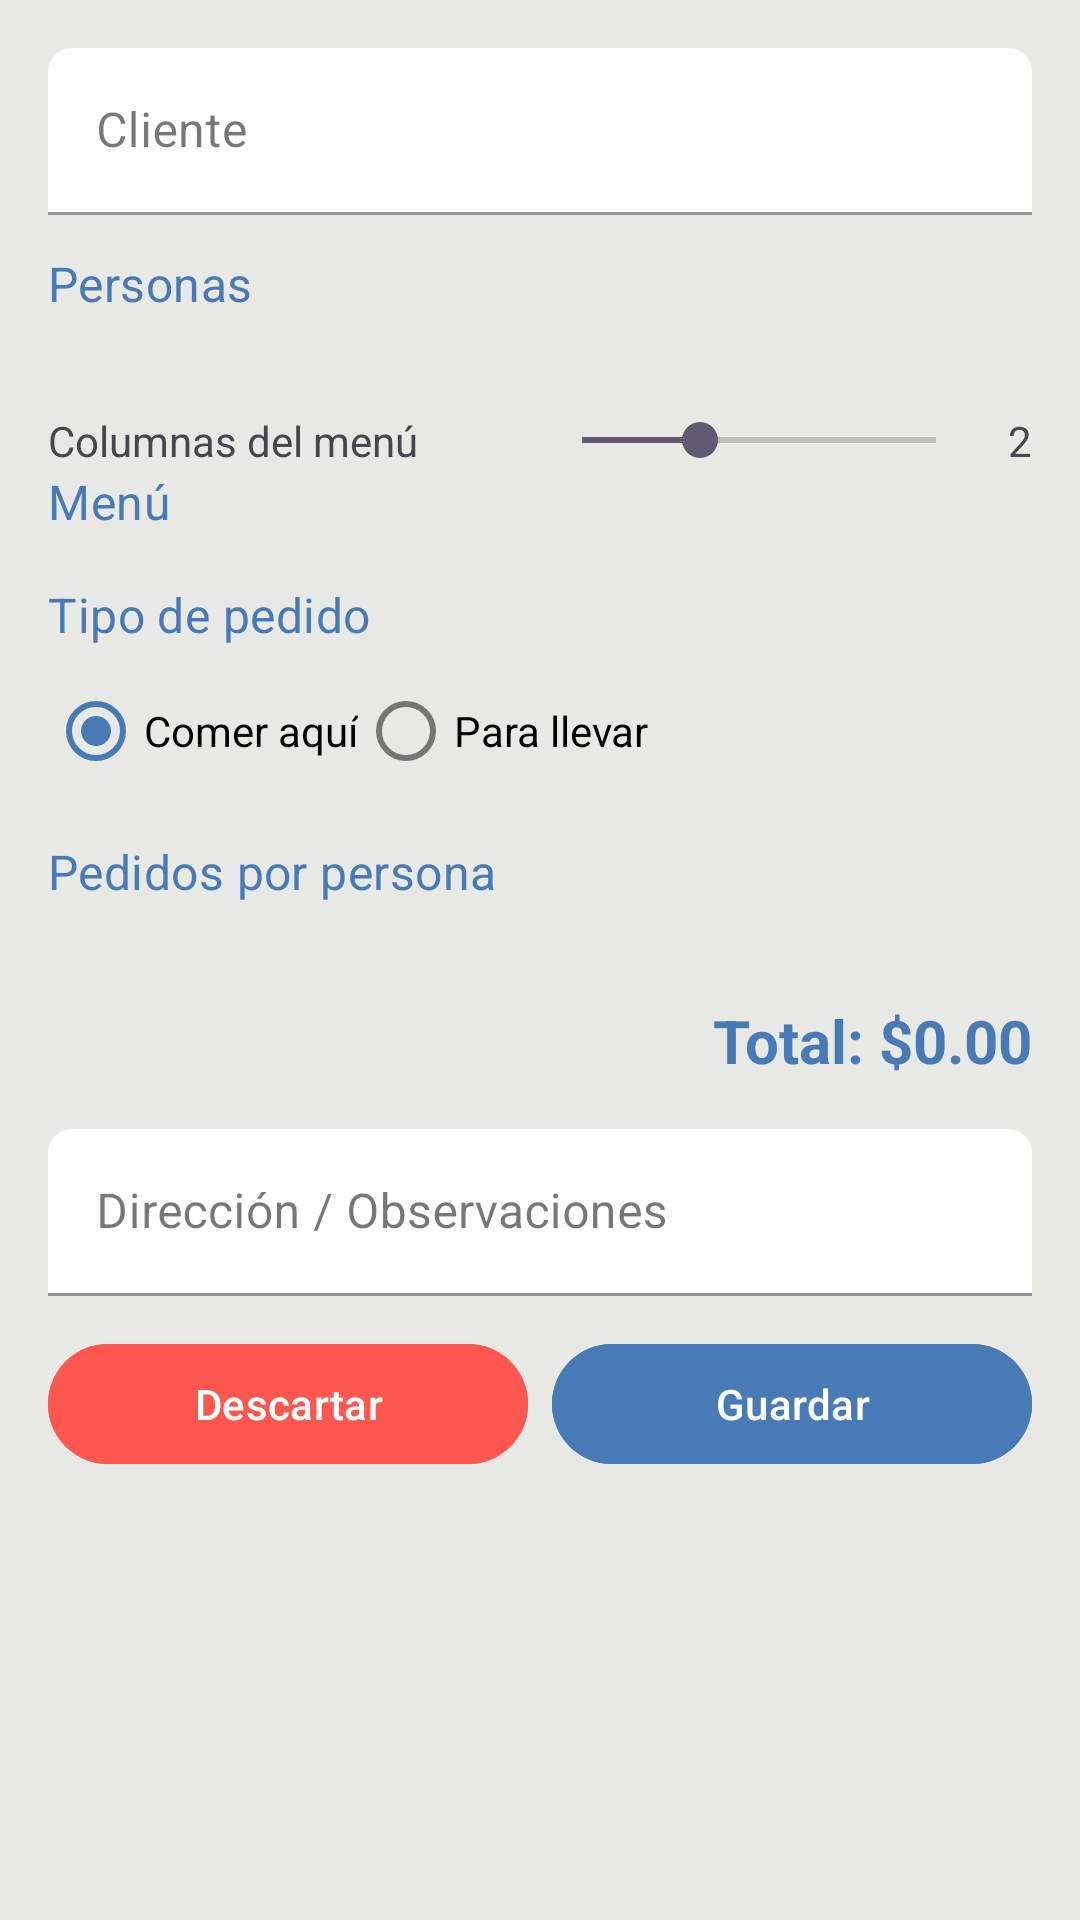

Produce the Android XML layout that renders to this screen, including the resource entries it uses.
<!-- AndroidManifest.xml: application theme Theme.MiniComanda -->
<!-- res/layout/fragment_agregar_comanda.xml -->
<?xml version="1.0" encoding="utf-8"?>
<androidx.coordinatorlayout.widget.CoordinatorLayout xmlns:android="http://schemas.android.com/apk/res/android"
    xmlns:app="http://schemas.android.com/apk/res-auto"
    xmlns:tools="http://schemas.android.com/tools"
    android:layout_width="match_parent"
    android:layout_height="match_parent"
    android:background="@color/container_background">

    <ScrollView
        android:layout_width="match_parent"
        android:layout_height="match_parent"
        android:clipChildren="false"
        android:clipToPadding="false"
        android:fillViewport="true">

        <LinearLayout
            android:layout_width="match_parent"
            android:layout_height="wrap_content"
            android:orientation="vertical"
            android:padding="16dp">

            <com.google.android.material.textfield.TextInputLayout
                style="@style/Widget.MaterialComponents.TextInputLayout.FilledBox"
                android:layout_width="match_parent"
                android:layout_height="wrap_content"
                android:layout_marginBottom="12dp"
                android:hint="Cliente"
                app:boxBackgroundColor="@color/white"
                app:boxStrokeColor="@color/blue"
                app:boxCornerRadiusTopStart="8dp"
                app:boxCornerRadiusTopEnd="8dp">

                <com.google.android.material.textfield.TextInputEditText
                    android:id="@+id/et_nombre_cliente"
                    android:layout_width="match_parent"
                    android:layout_height="wrap_content"
                    android:inputType="text" />
            </com.google.android.material.textfield.TextInputLayout>

            <TextView
                android:layout_width="wrap_content"
                android:layout_height="wrap_content"
                android:layout_marginBottom="4dp"
                android:text="Personas"
                android:textAppearance="?attr/textAppearanceSubtitle1"
                android:textColor="@color/blue" />

            <androidx.recyclerview.widget.RecyclerView
                android:id="@+id/rvPersonasPills"
                android:layout_width="match_parent"
                android:layout_height="wrap_content"
                android:layout_marginBottom="12dp"
                android:clipChildren="false"
                android:clipToPadding="false"
                android:paddingHorizontal="4dp"
                android:orientation="horizontal"
                app:layoutManager="androidx.recyclerview.widget.LinearLayoutManager" />

            <LinearLayout
                android:layout_width="match_parent"
                android:layout_height="wrap_content"
                android:layout_marginTop="16dp"
                android:gravity="center_vertical"
                android:orientation="horizontal">

                <TextView
                    android:layout_width="0dp"
                    android:layout_height="wrap_content"
                    android:layout_weight="1"
                    android:text="Columnas del menú" />

                <SeekBar
                    android:id="@+id/seekbar_columnas"
                    android:layout_width="150dp"
                    android:layout_height="wrap_content"
                    android:max="3"
                    android:progress="1" />

                <TextView
                    android:id="@+id/tv_num_columnas"
                    android:layout_width="wrap_content"
                    android:layout_height="wrap_content"
                    android:layout_marginStart="8dp"
                    android:text="2" />
            </LinearLayout>

            <TextView
                android:layout_width="wrap_content"
                android:layout_height="wrap_content"
                android:layout_marginBottom="4dp"
                android:text="Menú"
                android:textAppearance="?attr/textAppearanceSubtitle1"
                android:textColor="@color/blue" />

            <androidx.recyclerview.widget.RecyclerView
                android:id="@+id/rv_menu_grid"
                android:layout_width="match_parent"
                android:layout_height="wrap_content"
                android:layout_marginBottom="12dp"
                android:nestedScrollingEnabled="false"
                app:layoutManager="androidx.recyclerview.widget.GridLayoutManager" />

            <TextView
                android:layout_width="wrap_content"
                android:layout_height="wrap_content"
                android:layout_marginBottom="4dp"
                android:text="Tipo de pedido"
                android:textAppearance="?attr/textAppearanceSubtitle1"
                android:textColor="@color/blue" />

            <RadioGroup
                android:id="@+id/rgTipoPedido"
                android:layout_width="wrap_content"
                android:layout_height="wrap_content"
                android:layout_marginBottom="12dp"
                android:orientation="horizontal"
                android:theme="@style/RadioButtonBlue">

                <com.google.android.material.radiobutton.MaterialRadioButton
                    android:id="@+id/rb_comer_aqui"
                    android:layout_width="wrap_content"
                    android:layout_height="wrap_content"
                    android:text="Comer aquí"
                    android:checked="true" />

                <com.google.android.material.radiobutton.MaterialRadioButton
                    android:id="@+id/rb_para_llevar"
                    android:layout_width="wrap_content"
                    android:layout_height="wrap_content"
                    android:text="Para llevar" />
            </RadioGroup>

            <TextView
                android:layout_width="wrap_content"
                android:layout_height="wrap_content"
                android:layout_marginBottom="4dp"
                android:text="Pedidos por persona"
                android:textAppearance="?attr/textAppearanceSubtitle1"
                android:textColor="@color/blue" />

            <androidx.recyclerview.widget.RecyclerView
                android:id="@+id/rv_pedidos_personas"
                android:layout_width="match_parent"
                android:layout_height="wrap_content"
                android:layout_marginBottom="12dp"
                android:nestedScrollingEnabled="false"
                app:layoutManager="androidx.recyclerview.widget.LinearLayoutManager" />

            <LinearLayout
                android:layout_width="match_parent"
                android:layout_height="wrap_content"
                android:layout_marginTop="16dp"
                android:layout_marginBottom="16dp"
                android:gravity="end"
                android:orientation="horizontal">

                <TextView
                    android:layout_width="wrap_content"
                    android:layout_height="wrap_content"
                    android:text="Total: "
                    android:textSize="20sp"
                    android:textStyle="bold"
                    android:textColor="@color/blue" />

                <TextView
                    android:id="@+id/tv_total_general"
                    android:layout_width="wrap_content"
                    android:layout_height="wrap_content"
                    android:text="$0.00"
                    android:textSize="20sp"
                    android:textStyle="bold"
                    android:textColor="@color/blue" />
            </LinearLayout>

            <com.google.android.material.textfield.TextInputLayout
                style="@style/Widget.MaterialComponents.TextInputLayout.FilledBox"
                android:layout_width="match_parent"
                android:layout_height="wrap_content"
                android:layout_marginBottom="12dp"
                android:hint="Dirección / Observaciones"
                app:boxBackgroundColor="@color/white"
                app:boxStrokeColor="@color/blue"
                app:boxCornerRadiusTopStart="8dp"
                app:boxCornerRadiusTopEnd="8dp">

                <com.google.android.material.textfield.TextInputEditText
                    android:id="@+id/et_observaciones"
                    android:layout_width="match_parent"
                    android:layout_height="wrap_content"
                    android:inputType="textMultiLine"
                    android:maxLines="3" />
            </com.google.android.material.textfield.TextInputLayout>

            <LinearLayout
                android:layout_width="match_parent"
                android:layout_height="wrap_content"
                android:layout_marginBottom="18dp"
                android:orientation="horizontal">

                <com.google.android.material.button.MaterialButton
                    android:id="@+id/btn_cancelar"
                    style="@style/Widget.Material3.Button.TextButton"
                    android:layout_width="0dp"
                    android:layout_height="wrap_content"
                    android:layout_weight="1"
                    android:backgroundTint="@color/red"
                    android:text="Descartar"
                    android:textColor="@android:color/white" />

                <com.google.android.material.button.MaterialButton
                    android:id="@+id/btn_guardar"
                    style="@style/Widget.Material3.Button"
                    android:layout_width="0dp"
                    android:layout_height="wrap_content"
                    android:layout_weight="1"
                    android:layout_marginStart="8dp"
                    android:backgroundTint="@color/blue"
                    android:text="Guardar"
                    android:textColor="@android:color/white" />
            </LinearLayout>

        </LinearLayout>
    </ScrollView>
</androidx.coordinatorlayout.widget.CoordinatorLayout>
<!-- resources referenced by this layout -->
<resources>
  <color name="blue">#487ab6</color>
  <color name="container_background">#e8e8e4</color>
  <color name="red">#fe574f</color>
  <color name="white">#FFFFFFFF</color>
  <style name="RadioButtonBlue" parent="Theme.MaterialComponents.Light">
          <item name="colorAccent">@color/blue</item>
      </style>
  <style name="Theme.MiniComanda" parent="Base.Theme.MiniComanda" />
  <style name="Base.Theme.MiniComanda" parent="Theme.Material3.DayNight.NoActionBar">
          
          <item name="android:statusBarColor">@color/header_background</item>
          <item name="android:windowLightStatusBar">true</item>
          <item name="colorContainer">@color/bottom_nav_background</item>
  
          <item name="colorPrimary">@color/blue</item>
      </style>
  <color name="header_background">#487ab6</color>
  <color name="bottom_nav_background">#F0F0F0</color>
</resources>
